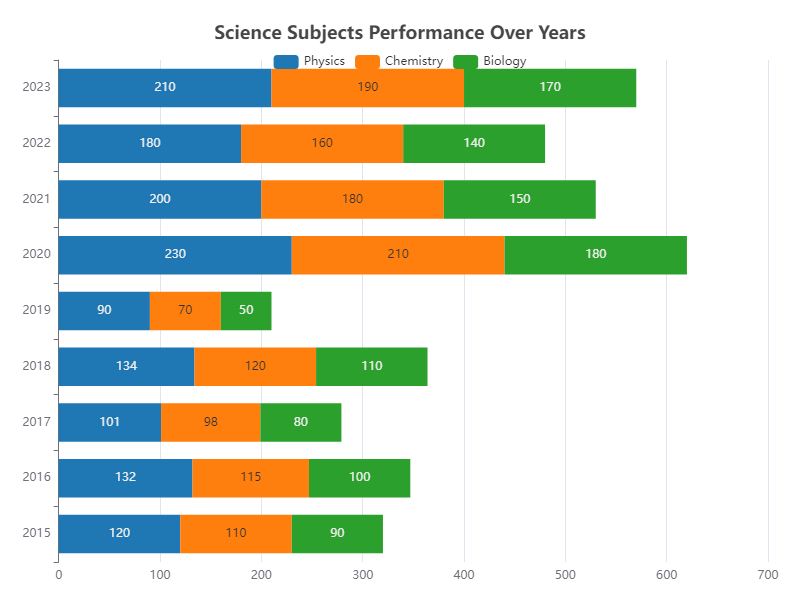

The table this chart was drawn from, first rows:
Year, Physics, Chemistry, Biology
2015, 120, 110, 90
2016, 132, 115, 100
2017, 101, 98, 80
2018, 134, 120, 110
2019, 90, 70, 50
2020, 230, 210, 180
2021, 200, 180, 150
2022, 180, 160, 140
2023, 210, 190, 170
